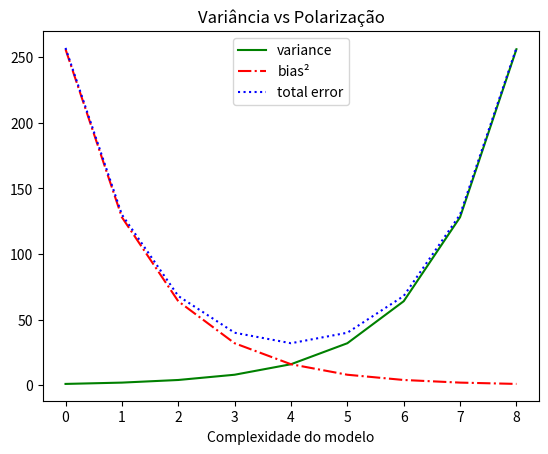

Source code (Python):
from matplotlib import pyplot as plt

variance = [1, 2, 4, 8, 16, 32, 64, 128, 256]
bias_squared = sorted(variance, reverse=True)
total_error = [x+y for x, y in zip(variance, bias_squared)]
xs = [i for i, _ in enumerate(variance)]

plt.plot(xs, variance, 'g-', label='variance')
plt.plot(xs, bias_squared, 'r-.', label='bias²')
plt.plot(xs, total_error, 'b:', label='total error')

plt.legend(loc=9)
plt.xlabel("Complexidade do modelo")
plt.title("Variância vs Polarização")
plt.show()